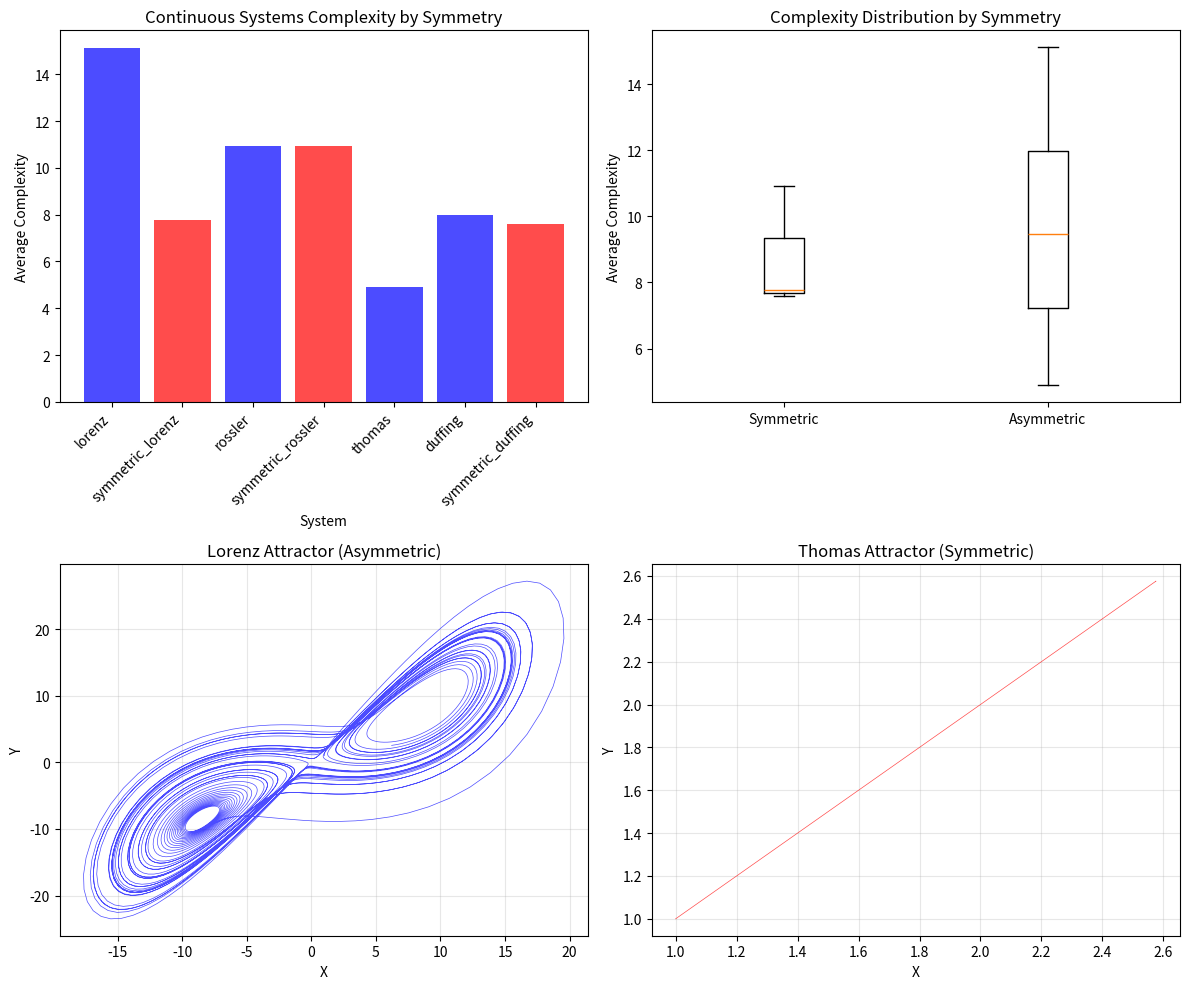

The script that saved this image:
#!/usr/bin/env python3
"""
Continuous Dynamics Archaeological Exploration
Investigating symmetry-chaos relationships in continuous dynamical systems
while World C processes 2D CA analysis
"""

import numpy as np
import matplotlib
matplotlib.use('Agg')
import matplotlib.pyplot as plt
from scipy.integrate import odeint
import json
from collections import defaultdict

def lorenz_system(state, t, sigma=10.0, rho=28.0, beta=8.0/3.0):
    """Standard Lorenz attractor system."""
    x, y, z = state
    dx_dt = sigma * (y - x)
    dy_dt = x * (rho - z) - y  
    dz_dt = x * y - beta * z
    return [dx_dt, dy_dt, dz_dt]

def symmetric_lorenz(state, t, sigma=10.0, rho=28.0, beta=8.0/3.0):
    """Symmetric variant of Lorenz - x and y terms are symmetric."""
    x, y, z = state
    dx_dt = sigma * (y - x)
    dy_dt = sigma * (x - y) + x * (rho - z)  # Added symmetry term
    dz_dt = x * y - beta * z
    return [dx_dt, dy_dt, dz_dt]

def rossler_system(state, t, a=0.2, b=0.2, c=5.7):
    """Standard Rössler attractor system."""
    x, y, z = state
    dx_dt = -y - z
    dy_dt = x + a * y
    dz_dt = b + z * (x - c)
    return [dx_dt, dy_dt, dz_dt]

def symmetric_rossler(state, t, a=0.2, b=0.2, c=5.7):
    """Symmetric variant of Rössler."""
    x, y, z = state
    dx_dt = -y - z
    dy_dt = x + a * y
    dz_dt = b + z * (x - c) + a * z  # Added symmetry term
    return [dx_dt, dy_dt, dz_dt]

def thomas_system(state, t, b=0.208186):
    """Thomas' cyclically symmetric attractor - inherently symmetric."""
    x, y, z = state
    dx_dt = np.sin(y) - b * x
    dy_dt = np.sin(z) - b * y
    dz_dt = np.sin(x) - b * z
    return [dx_dt, dy_dt, dz_dt]

def duffing_oscillator(state, t, alpha=-1.0, beta=1.0, gamma=0.3, omega=1.0):
    """Duffing oscillator - can be made symmetric."""
    x, dx_dt = state
    d2x_dt2 = -alpha * x - beta * x**3 + gamma * np.cos(omega * t)
    return [dx_dt, d2x_dt2]

def symmetric_duffing(state, t, alpha=-1.0, beta=1.0, gamma=0.3, omega=1.0):
    """Symmetric Duffing oscillator."""
    x, dx_dt = state
    # Add symmetric damping term
    d2x_dt2 = -alpha * x - beta * x**3 + gamma * np.cos(omega * t) - 0.1 * np.sign(dx_dt) * dx_dt**2
    return [dx_dt, d2x_dt2]

def calculate_trajectory_complexity(trajectory, method='box_counting'):
    """
    Calculate complexity metrics for continuous trajectories.
    """
    if method == 'box_counting':
        # Simple box-counting dimension estimation
        if trajectory.shape[1] >= 2:
            x, y = trajectory[:, 0], trajectory[:, 1]
            
            # Normalize coordinates
            x_norm = (x - x.min()) / (x.max() - x.min()) if x.max() != x.min() else x * 0
            y_norm = (y - y.min()) / (y.max() - y.min()) if y.max() != y.min() else y * 0
            
            # Count boxes at different scales
            scales = [0.1, 0.05, 0.02, 0.01]
            counts = []
            
            for scale in scales:
                grid_size = int(1.0 / scale)
                occupied_boxes = set()
                
                for i in range(len(x_norm)):
                    box_x = int(x_norm[i] * grid_size)
                    box_y = int(y_norm[i] * grid_size)
                    occupied_boxes.add((box_x, box_y))
                
                counts.append(len(occupied_boxes))
            
            # Estimate dimension from log-log slope
            if len(counts) > 1 and all(c > 0 for c in counts):
                log_scales = np.log(scales)
                log_counts = np.log(counts)
                slope = np.polyfit(log_scales, log_counts, 1)[0]
                return -slope  # Box-counting dimension
    
    elif method == 'variance':
        # Trajectory variance as complexity measure
        return np.var(trajectory, axis=0).sum()
    
    elif method == 'path_length':
        # Total path length
        if len(trajectory) > 1:
            diffs = np.diff(trajectory, axis=0)
            distances = np.sqrt(np.sum(diffs**2, axis=1))
            return np.sum(distances)
    
    return 0.0

def is_system_symmetric(system_name):
    """Classify systems by symmetry properties."""
    symmetric_systems = ['symmetric_lorenz', 'symmetric_rossler', 'thomas_system', 'symmetric_duffing']
    return system_name in symmetric_systems

def run_continuous_dynamics_analysis():
    """
    Comprehensive analysis of symmetry-chaos relationships in continuous systems.
    """
    print("Starting Continuous Dynamics Symmetry-Chaos Archaeological Survey...")
    
    # Define systems to analyze
    systems = {
        'lorenz': lorenz_system,
        'symmetric_lorenz': symmetric_lorenz,
        'rossler': rossler_system, 
        'symmetric_rossler': symmetric_rossler,
        'thomas': thomas_system,
    }
    
    # 2D systems (for Duffing oscillators)
    systems_2d = {
        'duffing': duffing_oscillator,
        'symmetric_duffing': symmetric_duffing,
    }
    
    # Integration parameters
    t = np.linspace(0, 50, 5000)
    t_2d = np.linspace(0, 100, 10000)  # Longer for oscillators
    
    # Multiple initial conditions for sensitivity analysis
    initial_conditions_3d = [
        [1.0, 1.0, 1.0],
        [0.1, 0.1, 0.1], 
        [10.0, 10.0, 10.0],
        [-1.0, -1.0, -1.0],
        [1.0, -1.0, 0.5],
        [0.5, 2.0, -0.5],
        [2.0, 0.1, 1.5],
        [-0.5, 0.8, -1.2]
    ]
    
    initial_conditions_2d = [
        [1.0, 0.0],
        [0.1, 0.1],
        [2.0, 0.5],
        [-1.0, -0.5],
        [0.5, 1.0],
        [-0.2, 0.8],
        [1.5, -1.0],
        [0.3, -0.3]
    ]
    
    results = []
    
    # Analyze 3D systems
    for system_name, system_func in systems.items():
        print(f"Analyzing {system_name}...")
        
        complexities = []
        trajectories = []
        
        for ic in initial_conditions_3d:
            try:
                trajectory = odeint(system_func, ic, t)
                
                # Calculate multiple complexity measures
                box_dim = calculate_trajectory_complexity(trajectory, 'box_counting')
                variance_comp = calculate_trajectory_complexity(trajectory, 'variance')
                path_length = calculate_trajectory_complexity(trajectory, 'path_length')
                
                complexities.append({
                    'box_dimension': box_dim,
                    'variance': variance_comp,
                    'path_length': path_length,
                    'combined': box_dim + np.log(variance_comp + 1) + np.log(path_length + 1)
                })
                trajectories.append(trajectory)
                
            except Exception as e:
                print(f"  Error with IC {ic}: {e}")
                continue
        
        if complexities:
            avg_complexity = np.mean([c['combined'] for c in complexities])
            std_complexity = np.std([c['combined'] for c in complexities])
            
            results.append({
                'system': system_name,
                'dimension': 3,
                'symmetric': is_system_symmetric(system_name),
                'avg_complexity': avg_complexity,
                'std_complexity': std_complexity,
                'individual_complexities': complexities,
                'num_trajectories': len(trajectories)
            })
            
            print(f"  {system_name}: avg_complexity={avg_complexity:.3f}, symmetric={is_system_symmetric(system_name)}")
    
    # Analyze 2D systems (Duffing oscillators)
    for system_name, system_func in systems_2d.items():
        print(f"Analyzing {system_name}...")
        
        complexities = []
        trajectories = []
        
        for ic in initial_conditions_2d:
            try:
                trajectory = odeint(system_func, ic, t_2d)
                
                # Calculate complexity measures
                box_dim = calculate_trajectory_complexity(trajectory, 'box_counting')
                variance_comp = calculate_trajectory_complexity(trajectory, 'variance')
                path_length = calculate_trajectory_complexity(trajectory, 'path_length')
                
                complexities.append({
                    'box_dimension': box_dim,
                    'variance': variance_comp,
                    'path_length': path_length,
                    'combined': box_dim + np.log(variance_comp + 1) + np.log(path_length + 1)
                })
                trajectories.append(trajectory)
                
            except Exception as e:
                print(f"  Error with IC {ic}: {e}")
                continue
        
        if complexities:
            avg_complexity = np.mean([c['combined'] for c in complexities])
            std_complexity = np.std([c['combined'] for c in complexities])
            
            results.append({
                'system': system_name,
                'dimension': 2,
                'symmetric': is_system_symmetric(system_name),
                'avg_complexity': avg_complexity,
                'std_complexity': std_complexity,
                'individual_complexities': complexities,
                'num_trajectories': len(trajectories)
            })
            
            print(f"  {system_name}: avg_complexity={avg_complexity:.3f}, symmetric={is_system_symmetric(system_name)}")
    
    # Statistical analysis
    symmetric_systems = [r for r in results if r['symmetric']]
    asymmetric_systems = [r for r in results if not r['symmetric']]
    
    print(f"\nFound {len(symmetric_systems)} symmetric and {len(asymmetric_systems)} asymmetric systems")
    
    if symmetric_systems and asymmetric_systems:
        sym_complexities = [s['avg_complexity'] for s in symmetric_systems]
        asym_complexities = [s['avg_complexity'] for s in asymmetric_systems]
        
        sym_mean = np.mean(sym_complexities)
        asym_mean = np.mean(asym_complexities)
        
        if asym_mean > 0:
            sensitivity_ratio = sym_mean / asym_mean
            print(f"Continuous Dynamics Sensitivity Ratio: {sensitivity_ratio:.3f}")
            print(f"Symmetric mean: {sym_mean:.3f}, Asymmetric mean: {asym_mean:.3f}")
        
    # Create visualization
    fig, ((ax1, ax2), (ax3, ax4)) = plt.subplots(2, 2, figsize=(12, 10))
    
    # Plot 1: System complexity comparison
    system_names = [r['system'] for r in results]
    complexities = [r['avg_complexity'] for r in results]
    colors = ['red' if r['symmetric'] else 'blue' for r in results]
    
    ax1.bar(range(len(system_names)), complexities, color=colors, alpha=0.7)
    ax1.set_xlabel('System')
    ax1.set_ylabel('Average Complexity')
    ax1.set_title('Continuous Systems Complexity by Symmetry')
    ax1.set_xticks(range(len(system_names)))
    ax1.set_xticklabels(system_names, rotation=45, ha='right')
    
    # Plot 2: Boxplot comparison
    if symmetric_systems and asymmetric_systems:
        sym_data = [s['avg_complexity'] for s in symmetric_systems]
        asym_data = [s['avg_complexity'] for s in asymmetric_systems]
        box_plot = ax2.boxplot([sym_data, asym_data])
        ax2.set_xticklabels(['Symmetric', 'Asymmetric'])
        ax2.set_ylabel('Average Complexity')
        ax2.set_title('Complexity Distribution by Symmetry')
    
    # Plot 3: Example trajectory (Lorenz)
    try:
        lorenz_traj = odeint(lorenz_system, [1, 1, 1], t)
        ax3.plot(lorenz_traj[:, 0], lorenz_traj[:, 1], 'b-', alpha=0.7, linewidth=0.5)
        ax3.set_xlabel('X')
        ax3.set_ylabel('Y')
        ax3.set_title('Lorenz Attractor (Asymmetric)')
        ax3.grid(True, alpha=0.3)
    except:
        ax3.text(0.5, 0.5, 'Trajectory plot failed', ha='center', va='center', transform=ax3.transAxes)
    
    # Plot 4: Example symmetric trajectory (Thomas)
    try:
        thomas_traj = odeint(thomas_system, [1, 1, 1], t)
        ax4.plot(thomas_traj[:, 0], thomas_traj[:, 1], 'r-', alpha=0.7, linewidth=0.5)
        ax4.set_xlabel('X')
        ax4.set_ylabel('Y')
        ax4.set_title('Thomas Attractor (Symmetric)')
        ax4.grid(True, alpha=0.3)
    except:
        ax4.text(0.5, 0.5, 'Trajectory plot failed', ha='center', va='center', transform=ax4.transAxes)
    
    plt.tight_layout()
    plt.savefig('continuous_dynamics_symmetry_analysis.png', dpi=300, bbox_inches='tight')
    plt.close()
    
    # Save results
    summary = {
        'analysis_type': 'Continuous_Dynamics_Symmetry_Chaos',
        'systems_analyzed': len(results),
        'symmetric_systems': len(symmetric_systems),
        'asymmetric_systems': len(asymmetric_systems),
        'results': results,
        'conclusions': {
            'symmetric_mean': sym_mean if symmetric_systems and asymmetric_systems else None,
            'asymmetric_mean': asym_mean if symmetric_systems and asymmetric_systems else None,
            'sensitivity_ratio': sensitivity_ratio if symmetric_systems and asymmetric_systems and asym_mean > 0 else None
        }
    }
    
    with open('continuous_dynamics_results.json', 'w') as f:
        json.dump(summary, f, indent=2, default=str)
    
    print(f"\nAnalysis complete! Generated:")
    print(f"- continuous_dynamics_symmetry_analysis.png")
    print(f"- continuous_dynamics_results.json")
    
    return results, summary

if __name__ == "__main__":
    results, summary = run_continuous_dynamics_analysis()
    print("Continuous Dynamics Archaeological Survey Complete!")
